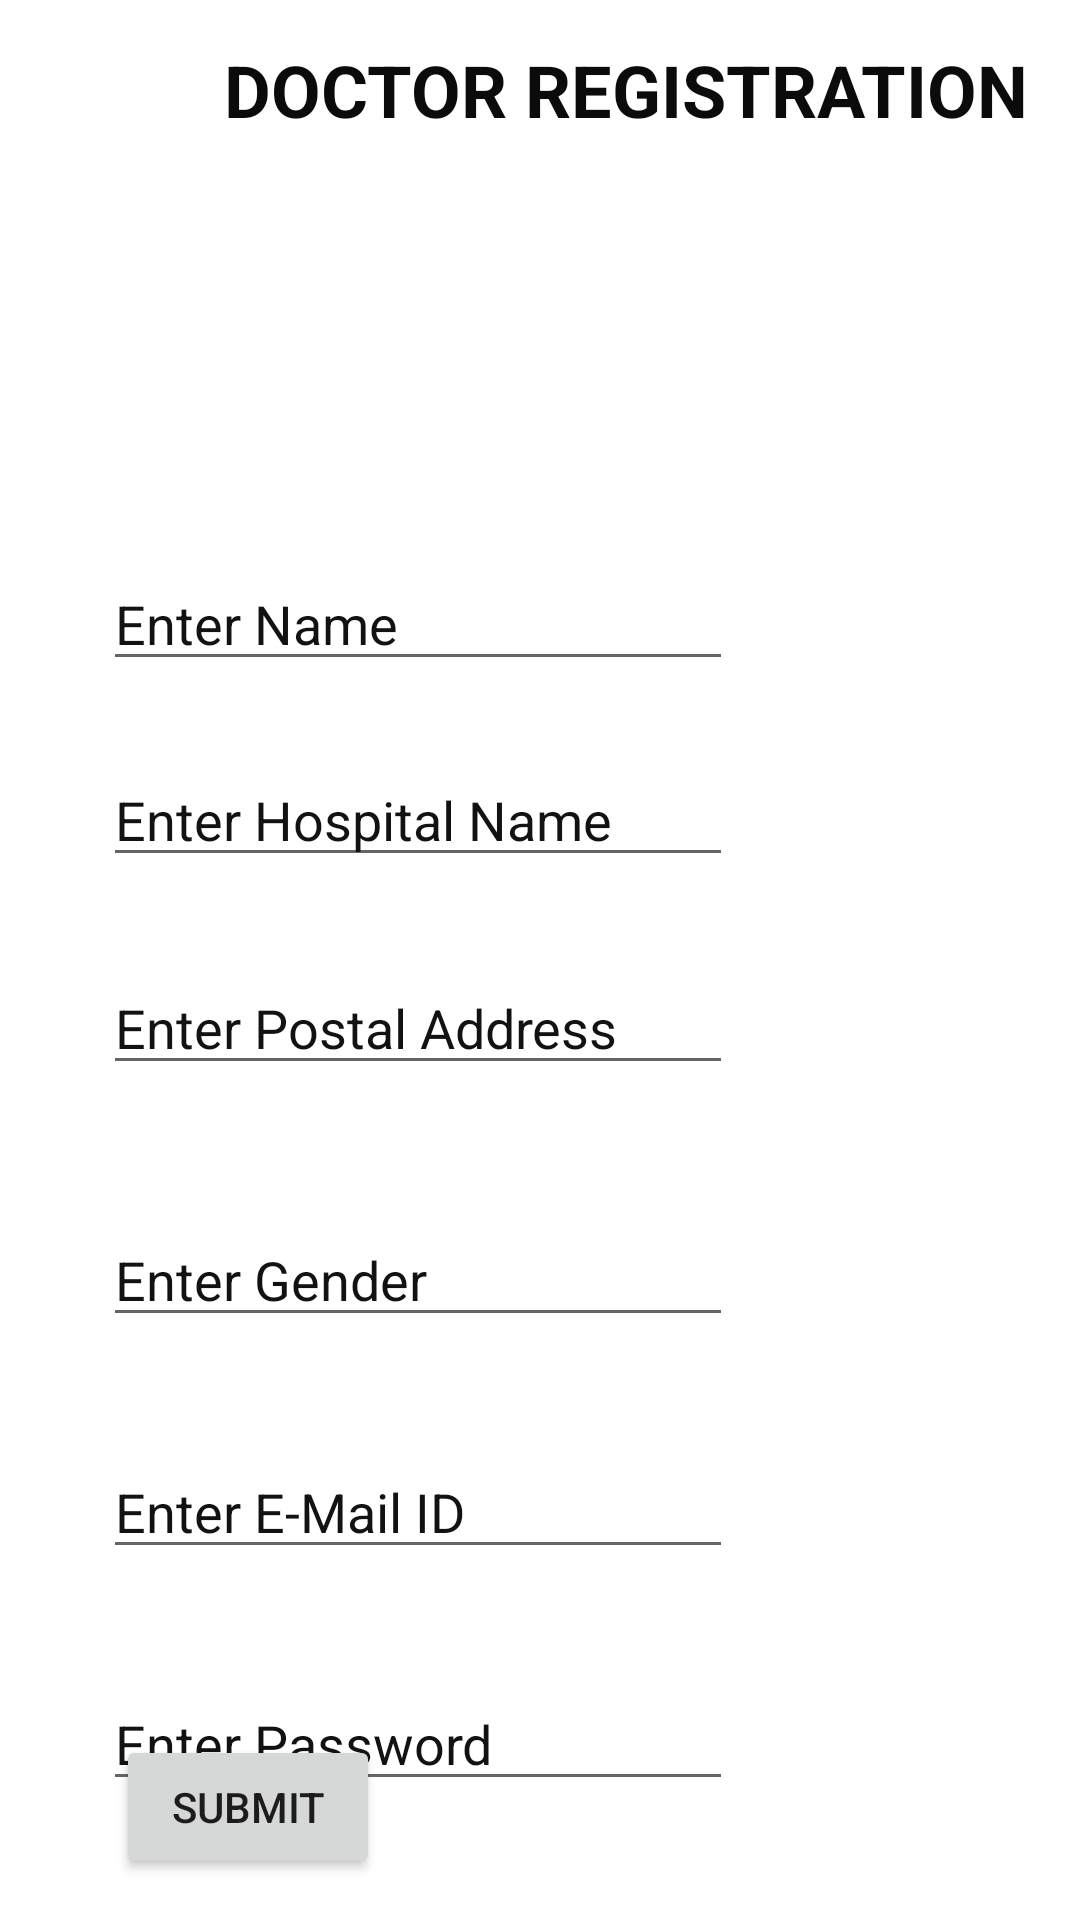

Android layout source for this screen:
<!-- AndroidManifest.xml: application theme Theme.MedicalHelpline -->
<!-- res/layout/activity_reg_doc.xml -->
<?xml version="1.0" encoding="utf-8"?>
<androidx.constraintlayout.widget.ConstraintLayout xmlns:android="http://schemas.android.com/apk/res/android"
    xmlns:app="http://schemas.android.com/apk/res-auto"
    xmlns:tools="http://schemas.android.com/tools"
    android:layout_width="match_parent"
    android:layout_height="match_parent"
    tools:context=".RegDoc">

    <TextView
        android:id="@+id/textView10"
        android:layout_width="417dp"
        android:layout_height="40dp"
        android:text="DOCTOR REGISTRATION"
        android:textAlignment="center"
        android:textColor="#0B0B0B"
        android:textSize="24sp"
        android:textStyle="bold"
        app:layout_constraintBottom_toBottomOf="parent"
        app:layout_constraintEnd_toEndOf="parent"
        app:layout_constraintHorizontal_bias="0.0"
        app:layout_constraintStart_toStartOf="parent"
        app:layout_constraintTop_toTopOf="parent"
        app:layout_constraintVertical_bias="0.023" />

    <EditText
        android:id="@+id/editTextTextPostalAddress"
        android:layout_width="wrap_content"
        android:layout_height="wrap_content"
        android:layout_marginTop="28dp"
        android:ems="10"
        android:hint="Enter Postal Address"
        android:inputType="textPostalAddress"
        android:textColorHint="#121212"
        app:layout_constraintEnd_toEndOf="parent"
        app:layout_constraintHorizontal_bias="0.228"
        app:layout_constraintStart_toStartOf="parent"
        app:layout_constraintTop_toBottomOf="@+id/editTextTextPersonName5" />

    <EditText
        android:id="@+id/editTextTextEmailAddress"
        android:layout_width="wrap_content"
        android:layout_height="wrap_content"
        android:layout_marginTop="36dp"
        android:ems="10"
        android:hint="Enter E-Mail ID"
        android:inputType="textEmailAddress"
        android:textColor="#121212"
        android:textColorHint="#121212"
        app:layout_constraintEnd_toEndOf="parent"
        app:layout_constraintHorizontal_bias="0.228"
        app:layout_constraintStart_toStartOf="parent"
        app:layout_constraintTop_toBottomOf="@+id/editTextTextPersonName7" />

    <EditText
        android:id="@+id/editTextTextPassword3"
        android:layout_width="wrap_content"
        android:layout_height="wrap_content"
        android:layout_marginTop="36dp"
        android:ems="10"
        android:hint="Enter Password"
        android:inputType="textPassword"
        android:textColor="#121212"
        android:textColorHint="#121212"
        app:layout_constraintEnd_toEndOf="parent"
        app:layout_constraintHorizontal_bias="0.228"
        app:layout_constraintStart_toStartOf="parent"
        app:layout_constraintTop_toBottomOf="@+id/editTextTextEmailAddress" />

    <Button
        android:id="@+id/button6"
        android:layout_width="wrap_content"
        android:layout_height="wrap_content"
        android:layout_marginBottom="36dp"
        android:text="SUBMIT"
        app:layout_constraintBottom_toBottomOf="parent"
        app:layout_constraintEnd_toEndOf="parent"
        app:layout_constraintHorizontal_bias="0.142"
        app:layout_constraintStart_toStartOf="parent"
        app:layout_constraintTop_toBottomOf="@+id/editTextTextPassword3" />

    <EditText
        android:id="@+id/editTextTextPersonName5"
        android:layout_width="wrap_content"
        android:layout_height="wrap_content"
        android:layout_marginTop="24dp"
        android:ems="10"
        android:hint="Enter Hospital Name"
        android:inputType="textPersonName"
        android:textColorHint="#121212"
        app:layout_constraintEnd_toEndOf="parent"
        app:layout_constraintHorizontal_bias="0.228"
        app:layout_constraintStart_toStartOf="parent"
        app:layout_constraintTop_toBottomOf="@+id/editTextTextPersonName6" />

    <EditText
        android:id="@+id/editTextTextPersonName6"
        android:layout_width="wrap_content"
        android:layout_height="wrap_content"
        android:layout_marginTop="132dp"
        android:ems="10"
        android:hint="Enter Name"
        android:inputType="textPersonName"
        android:textColorHint="#121212"
        app:layout_constraintEnd_toEndOf="parent"
        app:layout_constraintHorizontal_bias="0.228"
        app:layout_constraintStart_toStartOf="parent"
        app:layout_constraintTop_toBottomOf="@+id/textView10" />

    <EditText
        android:id="@+id/editTextTextPersonName7"
        android:layout_width="wrap_content"
        android:layout_height="wrap_content"
        android:layout_marginTop="84dp"
        android:ems="10"
        android:hint="Enter Gender"
        android:inputType="textPersonName"
        android:textColorHint="#121212"
        app:layout_constraintEnd_toEndOf="parent"
        app:layout_constraintHorizontal_bias="0.228"
        app:layout_constraintStart_toStartOf="parent"
        app:layout_constraintTop_toTopOf="@+id/editTextTextPostalAddress" />

</androidx.constraintlayout.widget.ConstraintLayout>
<!-- resources referenced by this layout -->
<resources>
  <style name="Theme.MedicalHelpline" parent="Theme.MaterialComponents.DayNight.DarkActionBar">
          
          <item name="colorPrimary">@color/purple_500</item>
          <item name="colorPrimaryVariant">@color/purple_700</item>
          <item name="colorOnPrimary">@color/white</item>
          
          <item name="colorSecondary">@color/teal_200</item>
          <item name="colorSecondaryVariant">@color/teal_700</item>
          <item name="colorOnSecondary">@color/black</item>
          
          <item name="android:statusBarColor" tools:targetApi="l">?attr/colorPrimaryVariant</item>
          
      </style>
  <!-- not gathered from this repository: default colours our renderer supplied (Android Studio template values) -->
  <color name="purple_500">#FF6200EE</color>
  <color name="purple_700">#FF3700B3</color>
  <color name="teal_200">#FF03DAC5</color>
  <color name="teal_700">#FF018786</color>
  <color name="black">#FF000000</color>
  <color name="white">#FFFFFFFF</color>
</resources>
